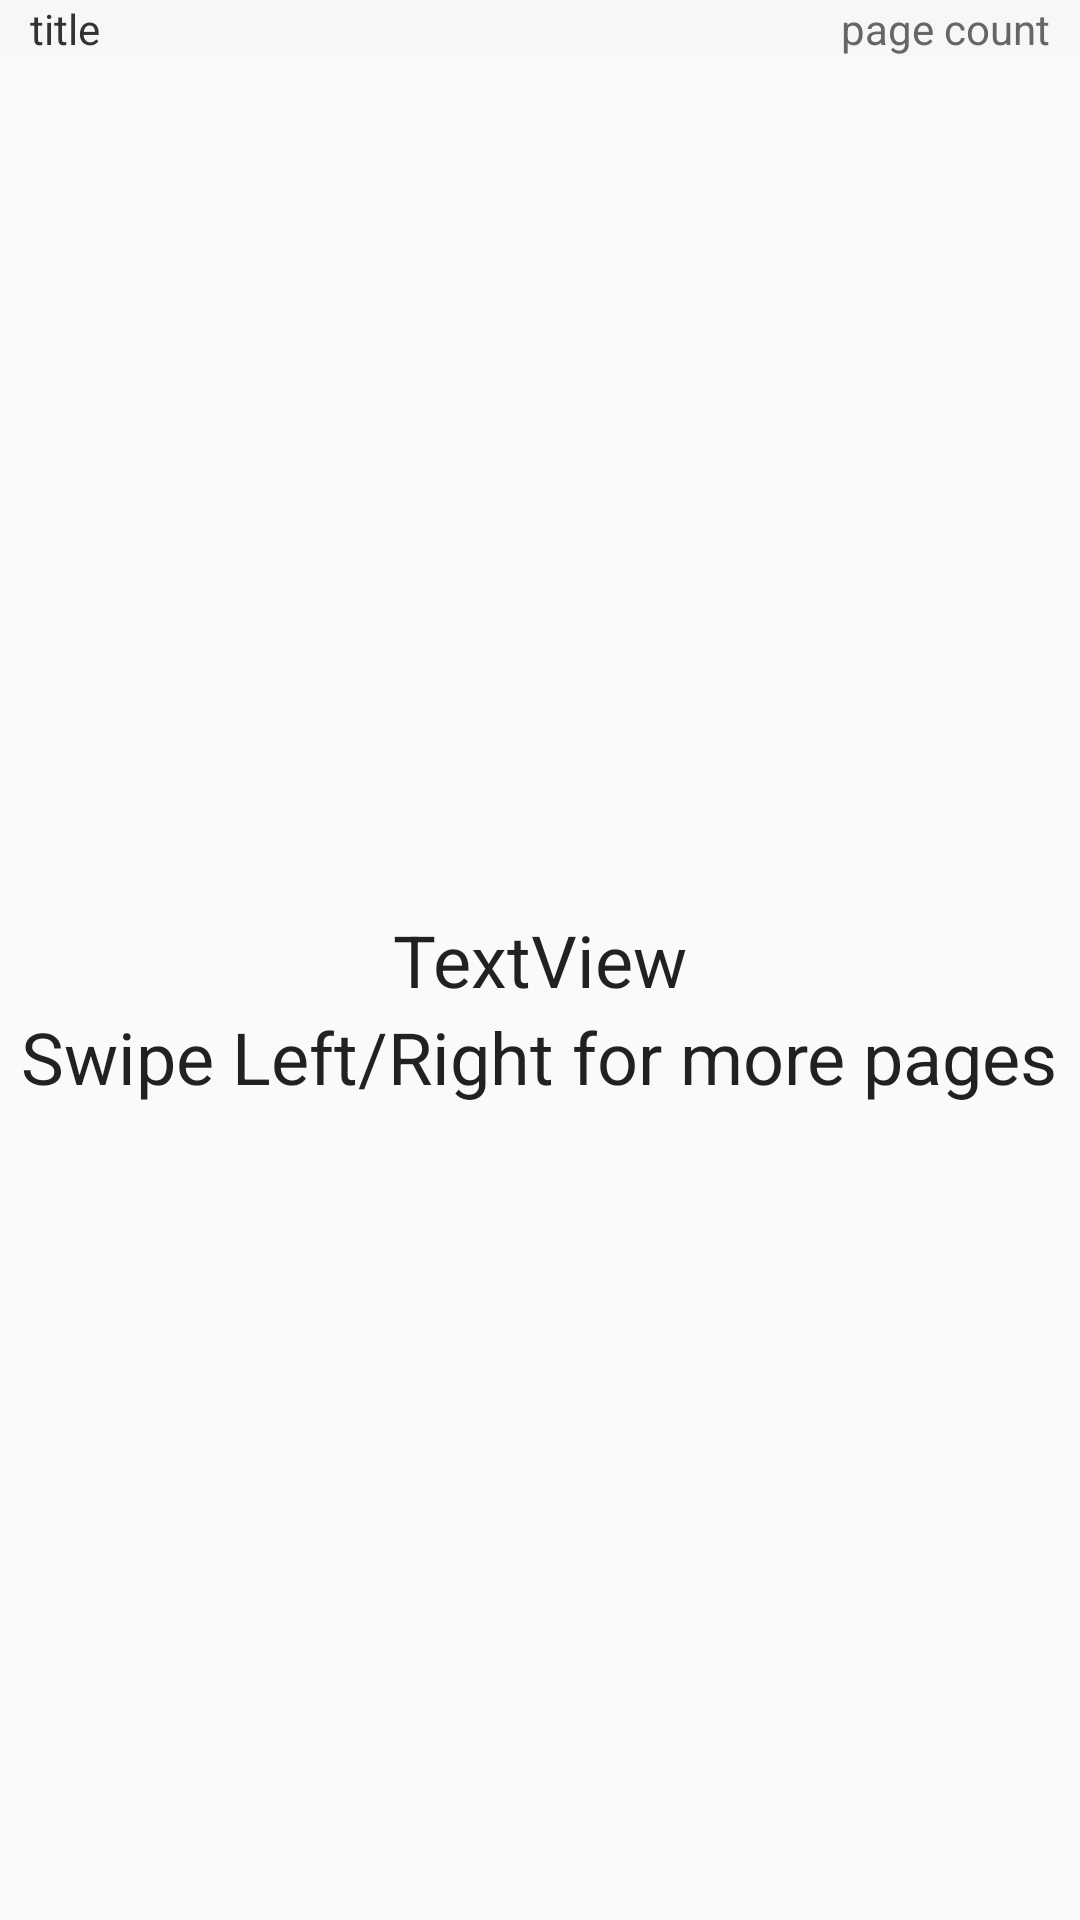

Layout XML and referenced resources for this Android screen:
<!-- AndroidManifest.xml: application theme AppTheme -->
<!-- res/layout/frag_dummy.xml -->
<?xml version="1.0" encoding="utf-8"?>
<RelativeLayout xmlns:android="http://schemas.android.com/apk/res/android"
    xmlns:tools="http://schemas.android.com/tools"
    android:layout_width="match_parent"
    android:layout_height="match_parent">

    <include layout="@layout/pager_header"
        android:layout_alignParentTop="true"
        android:layout_height="wrap_content"
        android:layout_width="match_parent"/>

    <TextView
        android:id="@+id/textView1"
        android:layout_width="wrap_content"
        android:layout_height="wrap_content"
        android:gravity="center_vertical"
        android:text="TextView"
        android:layout_centerHorizontal="true"
        android:layout_centerVertical="true"
        android:textAppearance="@style/TextAppearance.AppCompat.Headline" />

    <TextView
        android:id="@+id/textView2"
        android:layout_width="wrap_content"
        android:layout_height="wrap_content"
        android:layout_below="@id/textView1"
        android:layout_centerHorizontal="true"
        android:gravity="center_vertical"
        android:text="Swipe Left/Right for more pages"
        android:textAppearance="@style/TextAppearance.AppCompat.Headline"
        />

</RelativeLayout>
<!-- res/layout/pager_header.xml (included above) -->
<LinearLayout  xmlns:android="http://schemas.android.com/apk/res/android"
    android:layout_width="match_parent"
    android:layout_height="wrap_content"
    android:background="@color/pagerHeader"
    android:orientation="horizontal">

    <TextView
        android:id="@+id/pagerHeaderTitle"
        android:layout_width="match_parent"
        android:layout_height="wrap_content"
        android:layout_marginLeft="10dp"
        android:layout_weight="1"
        android:text="title"
        android:textColor="@color/pagerHeaderTitle"
        android:textSize="@dimen/profile_pager_text_size" />

    <TextView
        android:id="@+id/pagerHeaderCount"
        android:layout_width="match_parent"
        android:layout_height="wrap_content"
        android:layout_marginRight="10dp"
        android:layout_weight="1"
        android:text="page count"
        android:textAlignment="viewEnd"
        android:textColor="@color/pagerHeaderCount"
        android:textSize="@dimen/profile_pager_text_size" />

</LinearLayout>
<!-- resources referenced by this layout -->
<resources>
  <color name="pagerHeader">#f7f7f7</color>
  <color name="pagerHeaderCount">#666666</color>
  <color name="pagerHeaderTitle">#333333</color>
  <dimen name="profile_pager_text_size">14sp</dimen>
  <style name="AppTheme" parent="Theme.AppCompat.Light.DarkActionBar">
          
          <item name="colorPrimary">@color/colorPrimary</item>
          <item name="colorPrimaryDark">@color/colorPrimaryDark</item>
          <item name="colorAccent">@color/colorAccent</item>
          <item name="actionBarSize">56dip</item>
      </style>
  <color name="colorPrimary">#63c6d4</color>
  <color name="colorPrimaryDark">#00574B</color>
  <color name="colorAccent">#D81B60</color>
</resources>
